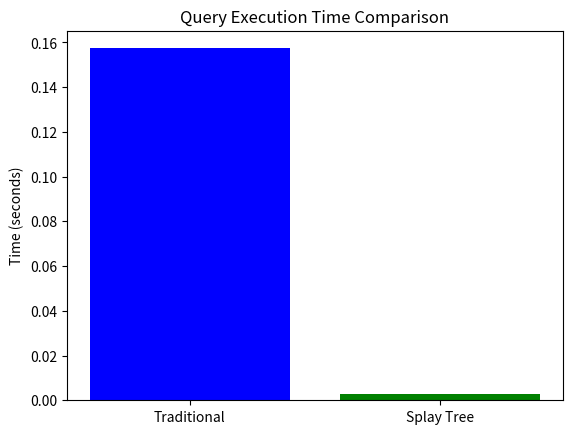

Here is the Python script that generated this plot:
import random
import time

# Define a basic Splay Tree Node
class SplayTreeNode:
    def __init__(self, key, value):
        self.key = key
        self.value = value
        self.left = None
        self.right = None

# Define the Splay Tree
class SplayTree:
    def __init__(self):
        self.root = None

    def _splay(self, root, key):
        if not root or root.key == key:
            return root

        # Create a temporary node to hold the splay structure
        temp = SplayTreeNode(None, None)
        left_tree = temp
        right_tree = temp

        while root and root.key != key:
            if key < root.key:
                if not root.left:
                    break
                if key < root.left.key:  # Zig-Zig (Left Left)
                    root = self._rotate_right(root)
                    if not root.left:
                        break
                # Link Right
                right_tree.left = root
                right_tree = root
                root = root.left
            else:
                if not root.right:
                    break
                if key > root.right.key:  # Zag-Zag (Right Right)
                    root = self._rotate_left(root)
                    if not root.right:
                        break
                # Link Left
                left_tree.right = root
                left_tree = root
                root = root.right

        # Reassemble
        left_tree.right = root.left
        right_tree.left = root.right
        if root:
            root.left = temp.right
            root.right = temp.left
        return root

    def _rotate_right(self, x):
        y = x.left
        if y:
            x.left = y.right
            y.right = x
        return y

    def _rotate_left(self, x):
        y = x.right
        if y:
            x.right = y.left
            y.left = x
        return y

    def insert(self, key, value):
        if not self.root:
            self.root = SplayTreeNode(key, value)
            return
        self.root = self._splay(self.root, key)
        if self.root.key == key:
            return
        node = SplayTreeNode(key, value)
        if key < self.root.key:
            node.left = self.root.left
            node.right = self.root
            self.root.left = None
        else:
            node.right = self.root.right
            node.left = self.root
            self.root.right = None
        self.root = node

    def search(self, key):
        if not self.root:
            return None
        self.root = self._splay(self.root, key)
        return self.root.value if self.root and self.root.key == key else None



# Generate a large dataset
dataset = {i: f"Data_{i}" for i in range(1, 10001)}  # 10,000 entries

# Splay Tree implementation
splay_tree = SplayTree()

# Insert data into the Splay Tree
for key, value in dataset.items():
    splay_tree.insert(key, value)

# Simulate a skewed query workload with repeated hot keys
hot_keys = [100, 200, 300, 400, 500]
queries = hot_keys * 500 + [random.randint(1, 1000000000) for _ in range(50)]  # 50 repetitions of hot keys

# Measure traditional search time
start_time = time.time()
traditional_results = []
for key in dataset:
    if key in queries:
        traditional_results.append(dataset[key])
traditional_time = time.time() - start_time

# Measure Splay Tree search time
start_time = time.time()
splay_results = [splay_tree.search(q) for q in queries]
splay_time = time.time() - start_time

# Print Results
print("Performance Comparison:")
print(f"Traditional Search Time: {traditional_time:.6f} seconds")
print(f"Splay Tree Search Time: {splay_time:.6f} seconds")

# Visualization (Optional)
try:
    import matplotlib.pyplot as plt

    plt.bar(["Traditional", "Splay Tree"], [traditional_time, splay_time], color=["blue", "green"])
    plt.title("Query Execution Time Comparison")
    plt.ylabel("Time (seconds)")
    plt.show()
except ImportError:
    print("Matplotlib not installed. Skipping visualization.")
